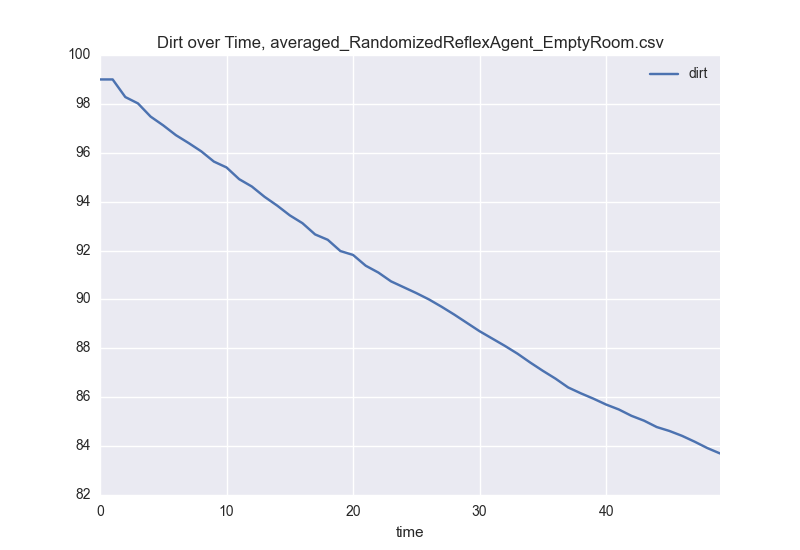

The file beside this chart, header and first rows:
, time, dirt
0, 0.0, 99.0
1, 1.0, 99.0
2, 2.0, 98.28
3, 3.0, 98.02
4, 4.0, 97.48
5, 5.0, 97.12
6, 6.0, 96.72
7, 7.0, 96.4
8, 8.0, 96.06
9, 9.0, 95.64
10, 10.0, 95.4
11, 11.0, 94.92
12, 12.0, 94.62
13, 13.0, 94.2
14, 14.0, 93.84
15, 15.0, 93.44
16, 16.0, 93.12
17, 17.0, 92.66
18, 18.0, 92.44
19, 19.0, 91.98
20, 20.0, 91.82
21, 21.0, 91.38
22, 22.0, 91.1
23, 23.0, 90.74
24, 24.0, 90.5
25, 25.0, 90.26
26, 26.0, 90.0
27, 27.0, 89.7
28, 28.0, 89.38
29, 29.0, 89.04
30, 30.0, 88.7
31, 31.0, 88.4
32, 32.0, 88.1
33, 33.0, 87.78
34, 34.0, 87.42
35, 35.0, 87.08
36, 36.0, 86.76
37, 37.0, 86.4
38, 38.0, 86.16
39, 39.0, 85.94
40, 40.0, 85.7
41, 41.0, 85.5
42, 42.0, 85.24
43, 43.0, 85.04
44, 44.0, 84.78
45, 45.0, 84.62
46, 46.0, 84.42
47, 47.0, 84.18
48, 48.0, 83.92
49, 49.0, 83.7
